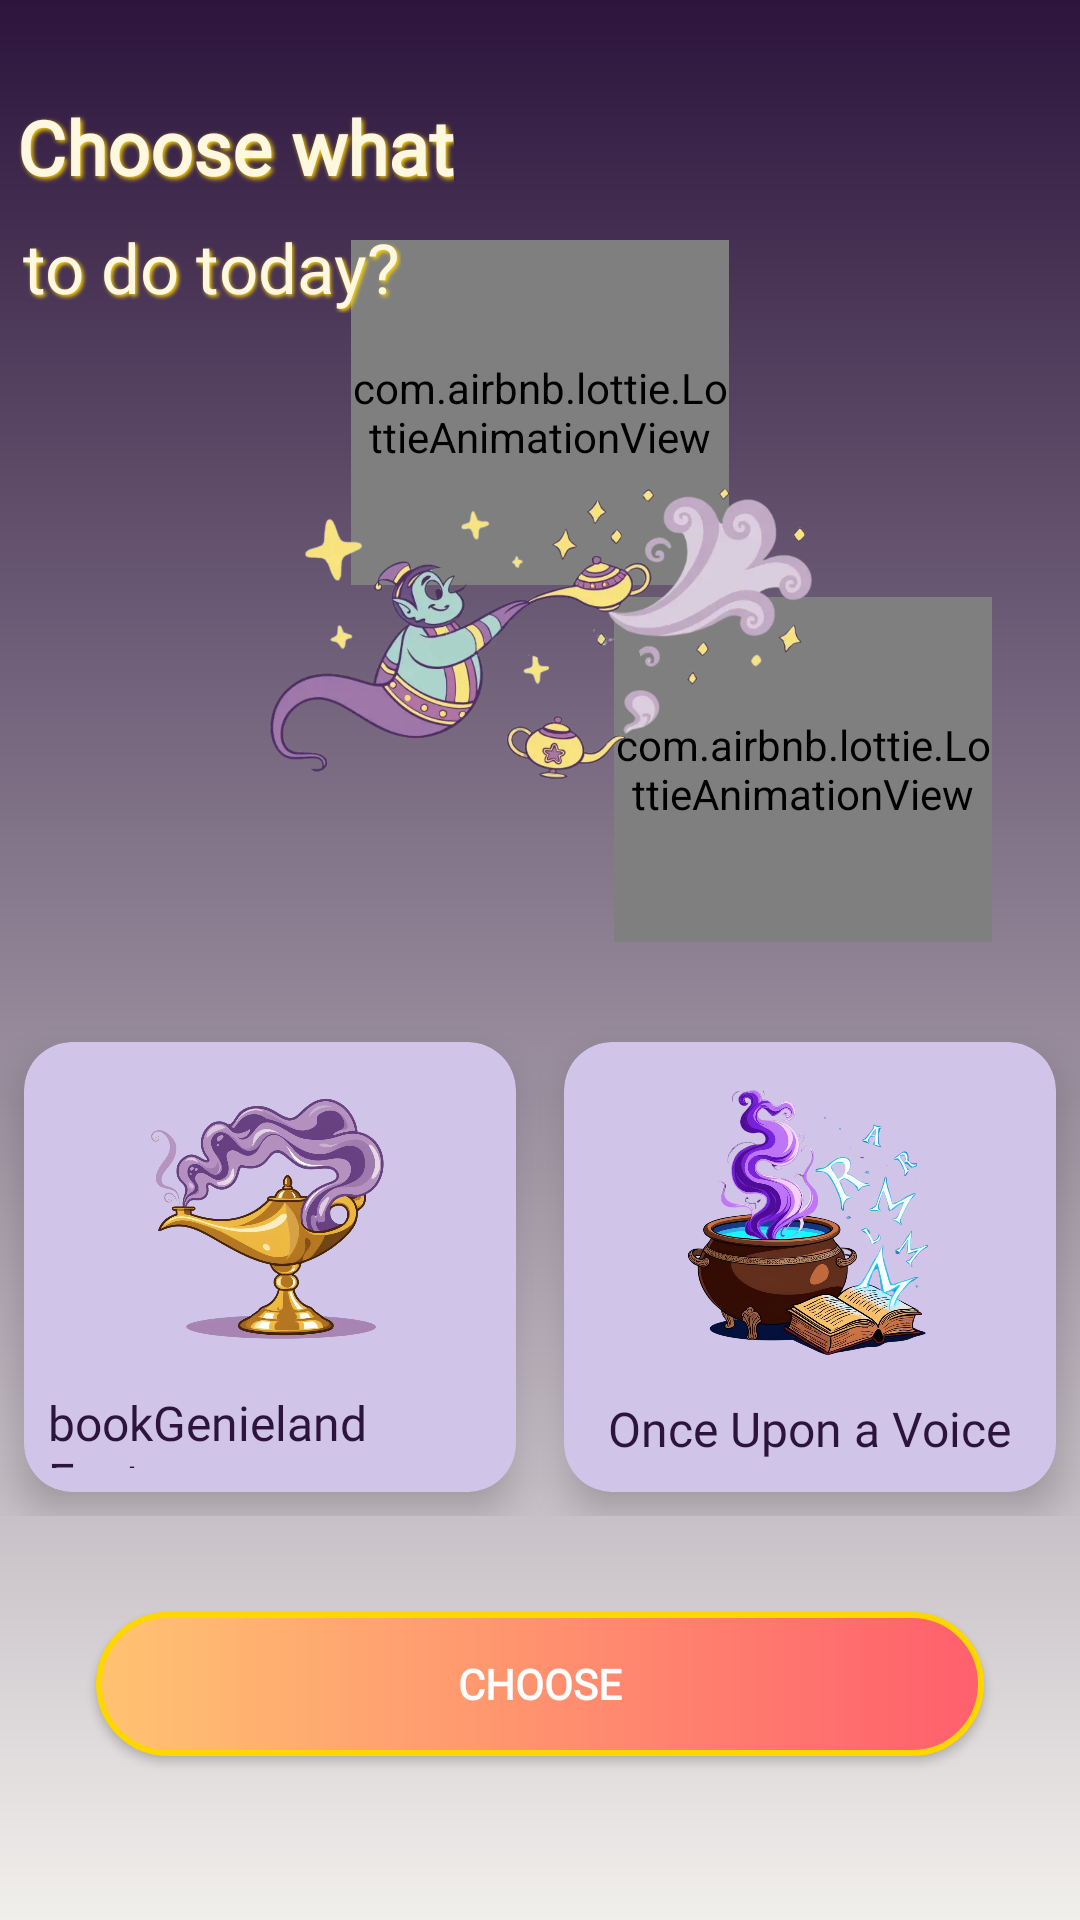

Here is an Android app screen rendered from its layout file. Give the layout XML and the strings, colors and styles it references.
<!-- AndroidManifest.xml: application theme Theme.BookGenie -->
<!-- res/layout/fragment_fairy_tale.xml -->
<?xml version="1.0" encoding="utf-8"?>
<androidx.constraintlayout.widget.ConstraintLayout xmlns:android="http://schemas.android.com/apk/res/android"
    xmlns:app="http://schemas.android.com/apk/res-auto"
    xmlns:tools="http://schemas.android.com/tools"
    android:layout_width="match_parent"
    android:layout_height="match_parent"
    android:background="@drawable/magical_background_gradient" tools:context=".FairyTaleFragment">

    <com.airbnb.lottie.LottieAnimationView
        android:id="@+id/lottieAnimationView"
        android:layout_width="126dp"
        android:layout_height="115dp"
        android:layout_marginTop="80dp"
        app:layout_constraintEnd_toEndOf="parent"
        app:layout_constraintStart_toStartOf="parent"
        app:layout_constraintTop_toTopOf="parent"
        app:lottie_autoPlay="true"
        app:lottie_loop="true"
        app:lottie_rawRes="@raw/star" /> <com.airbnb.lottie.LottieAnimationView
    android:id="@+id/lottieAnimationView2"
    android:layout_width="126dp"
    android:layout_height="115dp"
    android:layout_marginTop="4dp"
    app:layout_constraintEnd_toEndOf="parent"
    app:layout_constraintHorizontal_bias="0.874"
    app:layout_constraintStart_toStartOf="parent"
    app:layout_constraintTop_toBottomOf="@+id/lottieAnimationView"
    app:lottie_autoPlay="true"
    app:lottie_loop="true"
    app:lottie_rawRes="@raw/star" /> <TextView
    android:id="@+id/masal1"
    android:layout_width="wrap_content"
    android:layout_height="wrap_content"
    android:layout_marginStart="31dp"
    android:layout_marginTop="32dp"
    android:layout_marginEnd="234dp"
    android:layout_marginBottom="12dp"
    android:fontFamily="@font/fredoka_medium"
    android:text="@string/masal1"
    android:textColor="@color/light_parchment" android:textSize="25sp"
    android:textStyle="bold"
    android:shadowColor="@color/gold_glow" android:shadowDx="2" android:shadowDy="2" android:shadowRadius="4" app:layout_constraintBottom_toTopOf="@+id/masal2"
    app:layout_constraintEnd_toEndOf="parent"
    app:layout_constraintStart_toStartOf="parent"
    app:layout_constraintTop_toTopOf="parent" />

    <TextView
        android:id="@+id/masal2"
        android:layout_width="wrap_content"
        android:layout_height="wrap_content"
        android:layout_marginStart="31dp"
        android:layout_marginTop="8dp"
        android:layout_marginEnd="250dp"
        android:fontFamily="@font/fredoka_medium"
        android:text="@string/masal2"
        android:textColor="@color/light_parchment" android:textSize="23sp"
        android:shadowColor="@color/gold_glow" android:shadowDx="1.5" android:shadowDy="1.5" android:shadowRadius="3" app:layout_constraintEnd_toEndOf="parent"
        app:layout_constraintStart_toStartOf="parent"
        app:layout_constraintTop_toBottomOf="@+id/masal1" />

    <ImageView
        android:id="@+id/imageView4"
        android:layout_width="339dp"
        android:layout_height="191dp"
        android:src="@drawable/genie2" android:layout_marginTop="12dp"
        app:layout_constraintEnd_toEndOf="parent"
        app:layout_constraintStart_toStartOf="parent"
        app:layout_constraintTop_toBottomOf="@+id/masal2" />

    <LinearLayout
        android:id="@+id/cardContainer"
        android:layout_width="match_parent"
        android:layout_height="wrap_content"
        android:layout_marginTop="32dp"
        android:gravity="center"
        android:orientation="horizontal"
        app:layout_constraintEnd_toEndOf="parent"
        app:layout_constraintStart_toStartOf="parent"
        app:layout_constraintTop_toBottomOf="@+id/imageView4">

        <androidx.cardview.widget.CardView
            android:id="@+id/card1"
            android:layout_width="0dp"
            android:layout_height="150dp"
            android:layout_margin="8dp"
            android:layout_weight="1"
            app:cardBackgroundColor="@color/deselectedColor" app:cardCornerRadius="16dp"
            app:cardElevation="8dp">
            <LinearLayout
                android:layout_width="match_parent"
                android:layout_height="match_parent"
                android:gravity="center"
                android:orientation="vertical"
                android:padding="8dp">

                <ImageView
                    android:id="@+id/iconCard1"
                    android:layout_width="100dp"
                    android:layout_height="100dp"
                    android:src="@drawable/genie" />

                <TextView
                    android:id="@+id/textCard1"
                    android:layout_width="wrap_content"
                    android:layout_height="wrap_content"
                    android:layout_marginTop="8dp"
                    android:fontFamily="@font/nunito_bold"
                    android:text="bookGenieland Factory"
                    android:textColor="@color/deep_magic_purple" android:textSize="16sp" />
            </LinearLayout>
        </androidx.cardview.widget.CardView>

        <androidx.cardview.widget.CardView
            android:id="@+id/card2"
            android:layout_width="0dp"
            android:layout_height="150dp"
            android:layout_margin="8dp"
            android:layout_weight="1"
            app:cardBackgroundColor="@color/deselectedColor" app:cardCornerRadius="16dp"
            app:cardElevation="8dp">
            <LinearLayout
                android:layout_width="match_parent"
                android:layout_height="match_parent"
                android:gravity="center"
                android:orientation="vertical"
                android:padding="8dp">

                <ImageView
                    android:id="@+id/iconCard2"
                    android:layout_width="100dp"
                    android:layout_height="100dp"
                    android:src="@drawable/kazan" />

                <TextView
                    android:id="@+id/textCard2"
                    android:layout_width="wrap_content"
                    android:layout_height="wrap_content"
                    android:layout_marginTop="8dp"
                    android:fontFamily="@font/nunito_bold"
                    android:text="Once Upon a Voice"
                    android:textColor="@color/deep_magic_purple" android:textSize="16sp" />
            </LinearLayout>
        </androidx.cardview.widget.CardView>
    </LinearLayout>

    <com.airbnb.lottie.LottieAnimationView
        android:id="@+id/button_sparkle_lottie"
        android:layout_width="150dp"
        android:layout_height="150dp"
        app:lottie_rawRes="@raw/sparkle_burst" app:lottie_autoPlay="false"
        app:lottie_loop="false"
        android:visibility="gone"
        app:layout_constraintTop_toTopOf="@+id/goToPageButton"
        app:layout_constraintBottom_toBottomOf="@+id/goToPageButton"
        app:layout_constraintStart_toStartOf="@+id/goToPageButton"
        app:layout_constraintEnd_toEndOf="@+id/goToPageButton"
        android:elevation="10dp"/> <Button
    android:id="@+id/goToPageButton"
    android:layout_width="0dp"
    android:layout_height="wrap_content"
    android:layout_marginStart="32dp"
    android:layout_marginTop="32dp"
    android:layout_marginEnd="32dp"
    android:background="@drawable/magical_button_background" android:text="Choose"
    android:textColor="@color/button_magic_text_color" android:fontFamily="@font/fredoka_medium" android:textStyle="bold" app:layout_constraintEnd_toEndOf="parent"
    app:layout_constraintStart_toStartOf="parent"
    app:layout_constraintTop_toBottomOf="@id/cardContainer" />

</androidx.constraintlayout.widget.ConstraintLayout>
<!-- resources referenced by this layout -->
<resources>
  <color name="button_magic_text_color">@color/white</color>
  <color name="deep_magic_purple">#2C143C</color>
  <color name="deselectedColor">@color/card_deselected_bg_magic</color>
  <color name="gold_glow">#FFD700</color>
  <color name="light_parchment">#FFF8E1</color>
  <!-- drawable magical_background_gradient (drawable) -->
  <?xml version="1.0" encoding="utf-8"?>
  <shape xmlns:android="http://schemas.android.com/apk/res/android">
      <gradient
          android:angle="270"
          android:endColor="?attr/karanlikta_mor_aydinlikta_beyaz"
          android:startColor="?attr/karanlikta_mavi_aydinlikta_mor"
          android:type="linear" />
  </shape>
  <!-- drawable magical_button_background (drawable) -->
  <?xml version="1.0" encoding="utf-8"?>
  <shape xmlns:android="http://schemas.android.com/apk/res/android" android:shape="rectangle">
      <corners android:radius="30dp" />
      <gradient
          android:startColor="@color/button_magic_gradient_start"
          android:endColor="@color/button_magic_gradient_end"
          android:type="linear" />
      <stroke android:width="2dp" android:color="@color/gold_glow" />
  </shape>
  <string name="masal1">Choose what</string>
  <string name="masal2">to do today?</string>
  <style name="Theme.BookGenie" parent="Base.Theme.BookGenie" />
  <color name="white">#FFFFFFFF</color>
  <color name="card_deselected_bg_magic">#D1C4E9</color>
  <color name="button_magic_gradient_start">#FFC371</color>
  <color name="button_magic_gradient_end">#FF5F6D</color>
  <color name="mainBlue">#213448</color>
  <color name="blue3">#547792</color>
  <color name="softPurple">#ADB2D4</color>
  <color name="softPurple_darker">#8A8FB7</color>
  <color name="black">#FF000000</color>
  <color name="beyazimsi">#F1EFEC</color>
  <color name="siyahimsi">#2B2B2B</color>
  <color name="Shadowed_Earth_4">#6F6073</color>
  <color name="Shadowed_Earth_2">#26152C</color>
</resources>
